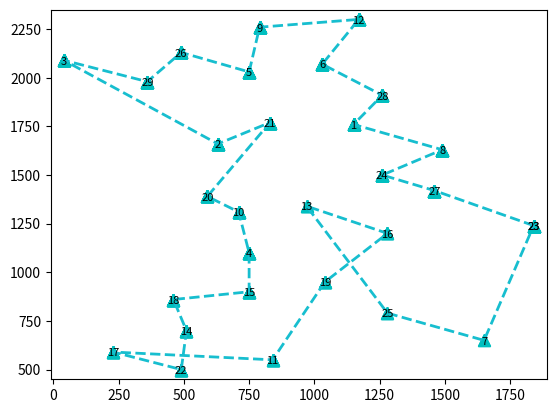

Generate this figure with matplotlib:
import matplotlib.pyplot as plt
import matplotlib.animation as animation

# 29 个城市的坐标，来自 bays29.tsp DISPLAY_DATA_SECTION（键使用 1..29）
data = {
    1: (1150.0, 1760.0),
    2: (630.0, 1660.0),
    3: (40.0, 2090.0),
    4: (750.0, 1100.0),
    5: (750.0, 2030.0),
    6: (1030.0, 2070.0),
    7: (1650.0, 650.0),
    8: (1490.0, 1630.0),
    9: (790.0, 2260.0),
    10: (710.0, 1310.0),
    11: (840.0, 550.0),
    12: (1170.0, 2300.0),
    13: (970.0, 1340.0),
    14: (510.0, 700.0),
    15: (750.0, 900.0),
    16: (1280.0, 1200.0),
    17: (230.0, 590.0),
    18: (460.0, 860.0),
    19: (1040.0, 950.0),
    20: (590.0, 1390.0),
    21: (830.0, 1770.0),
    22: (490.0, 500.0),
    23: (1840.0, 1240.0),
    24: (1260.0, 1500.0),
    25: (1280.0, 790.0),
    26: (490.0, 2130.0),
    27: (1460.0, 1420.0),
    28: (1260.0, 1910.0),
    29: (360.0, 1980.0)
}

# 原文件中的 Tour order（0 基准）
tour_zero_based = [22, 26, 23, 7, 0, 27, 5, 11, 8, 4, 25, 28, 2, 1, 20, 19, 9, 3, 14, 17, 13, 21, 16, 10, 18, 15, 12, 24, 6]

# 转换为 1 基准并闭合回路（在末尾追加起点）
best_path = [v + 1 for v in tour_zero_based]
best_path.append(best_path[0])

def plot_tour(data, best_path, is_save=False):
    """
    绘制旅行图（自包含实现）
    :param data: 坐标字典，键为城市编号，值为 (x,y)
    :param best_path: 城市访问顺序（包含回到起点）
    :param is_save: 是否保存生成的动画 gif
    """
    fig, ax = plt.subplots()
    x = []
    y = []
    frames = []
    # 可选：设置坐标轴范围以包含所有点并保持固定
    xs = [coord[0] for coord in data.values()]
    ys = [coord[1] for coord in data.values()]
    ax.set_xlim(min(xs) - 50, max(xs) + 50)
    ax.set_ylim(min(ys) - 50, max(ys) + 50)

    for v in best_path:
        x.append(data[v][0])
        y.append(data[v][1])

        # 标记点并加编号（每帧都会重画，效果同动画逐步连接）
        ax.plot(x, y, 'c^', linewidth=2, markersize=8)
        ax.text(data[v][0], data[v][1], str(v), ha='center', va='center_baseline', size=8)

        # 当前帧的连线
        line = ax.plot(x, y, '--', linewidth=2)
        frames.append(line)

    ani = animation.ArtistAnimation(fig, frames, interval=300, repeat_delay=0)
    if is_save:
        # 使用 pillow 保存为 gif，设置帧率
        ani.save("bays29.gif", writer='pillow', fps=3)
    plt.show()

if __name__ == "__main__":
    # 运行并保存生成的 GIF
    plot_tour(data, best_path, True)
